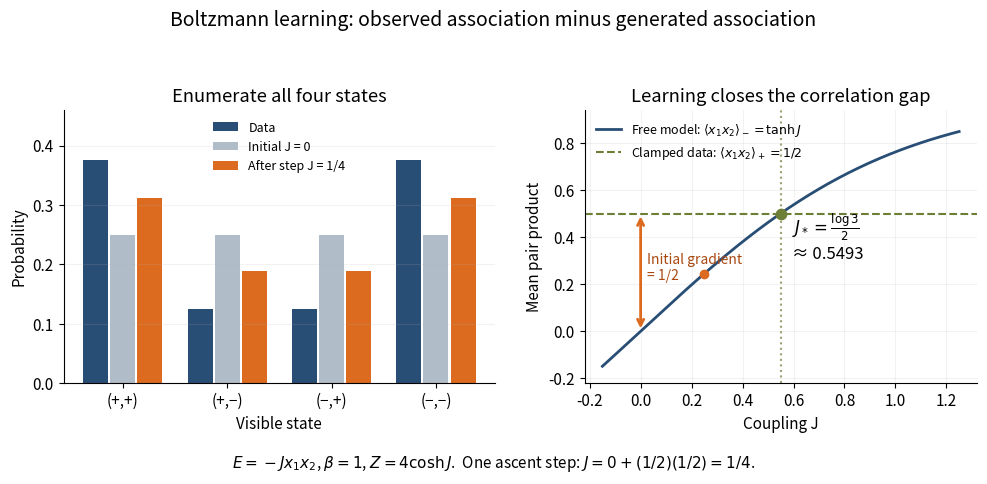

Reproduce this figure in Python. (Note: this script raises an exception after producing the figure.)
"""Exact two-visible-unit Boltzmann learning; Python 3.14, NumPy 2.3, Matplotlib 3.10."""
from pathlib import Path
import numpy as np
import matplotlib.pyplot as plt

states = np.array([[1,1], [1,-1], [-1,1], [-1,-1]])
pair = states[:,0]*states[:,1]
q = np.array([3,1,1,3])/8

def model(j):
    weights = np.exp(j*pair)
    return weights / weights.sum()

def likelihood(j):
    return q @ np.log(model(j))

for j in (-.7, 0, .25, .5493061443340549, 1.1):
    assert np.isclose(np.exp(j*pair).sum(),4*np.cosh(j))
    assert np.isclose(model(j) @ pair, np.tanh(j))
    step = 1e-5
    derivative = (likelihood(j+step)-likelihood(j-step))/(2*step)
    assert abs(derivative - (.5-np.tanh(j))) < 1e-9
assert np.allclose(model(np.log(3)/2),q)
assert likelihood(.25) > likelihood(0)

plt.rcParams.update({'font.size': 11, 'axes.spines.top':False, 'axes.spines.right':False})
fig,(ax,bx)=plt.subplots(1,2,figsize=(10,4.8),gridspec_kw={'width_ratios':[1.1,1]})
fig.patch.set_facecolor('white')
x=np.arange(4)
for offset, values, label, color in [(-.26,q,'Data','#294e76'),(0,model(0),'Initial J = 0','#b0bdc9'),(.26,model(.25),'After step J = 1/4','#dc6b20')]:
    ax.bar(x+offset,values,width=.24,label=label,color=color)
ax.set(xticks=x,xticklabels=['(+,+)','(+,−)','(−,+)','(−,−)'],ylabel='Probability',ylim=(0,.46),xlabel='Visible state',title='Enumerate all four states')
ax.legend(frameon=False,fontsize=9,loc='upper center',ncol=1)
ax.grid(axis='y',alpha=.16)
j=np.linspace(-.15,1.25,250)
bx.plot(j,np.tanh(j),label=r'Free model: $\langle x_1x_2\rangle_-=\tanh J$',color='#294e76',lw=2)
bx.axhline(.5,color='#6d7f36',ls='--',label=r'Clamped data: $\langle x_1x_2\rangle_+=1/2$')
bx.annotate('',xy=(0,.5),xytext=(0,0),arrowprops={'arrowstyle':'<->','color':'#dc6b20','lw':2})
bx.text(.025,.22,'Initial gradient\n= 1/2',color='#a94912',fontsize=10)
opt=np.log(3)/2
bx.scatter([opt],[.5],s=55,color='#6d7f36',zorder=4)
bx.axvline(opt,color='#6d7f36',ls=':',alpha=.7)
bx.text(opt+.045,.31,r'$J_* = \frac{\log 3}{2}$'+'\n≈ 0.5493',fontsize=12)
bx.scatter([.25],[np.tanh(.25)],color='#dc6b20',zorder=4)
bx.set(xlabel='Coupling J',ylabel='Mean pair product',ylim=(-.22,.94),title='Learning closes the correlation gap')
bx.legend(loc='upper left',frameon=False,fontsize=9)
bx.grid(alpha=.16)
fig.suptitle('Boltzmann learning: observed association minus generated association',fontsize=14)
fig.text(.5,.025,r'$E=-Jx_1x_2$, $\beta=1$, $Z=4\cosh J$.  One ascent step: $J=0+(1/2)(1/2)=1/4$.',ha='center',fontsize=11)
fig.tight_layout(rect=(0,.065,1,.93),w_pad=2)
fig.savefig(Path(__file__).stem+'.png',dpi=120,facecolor='white')
